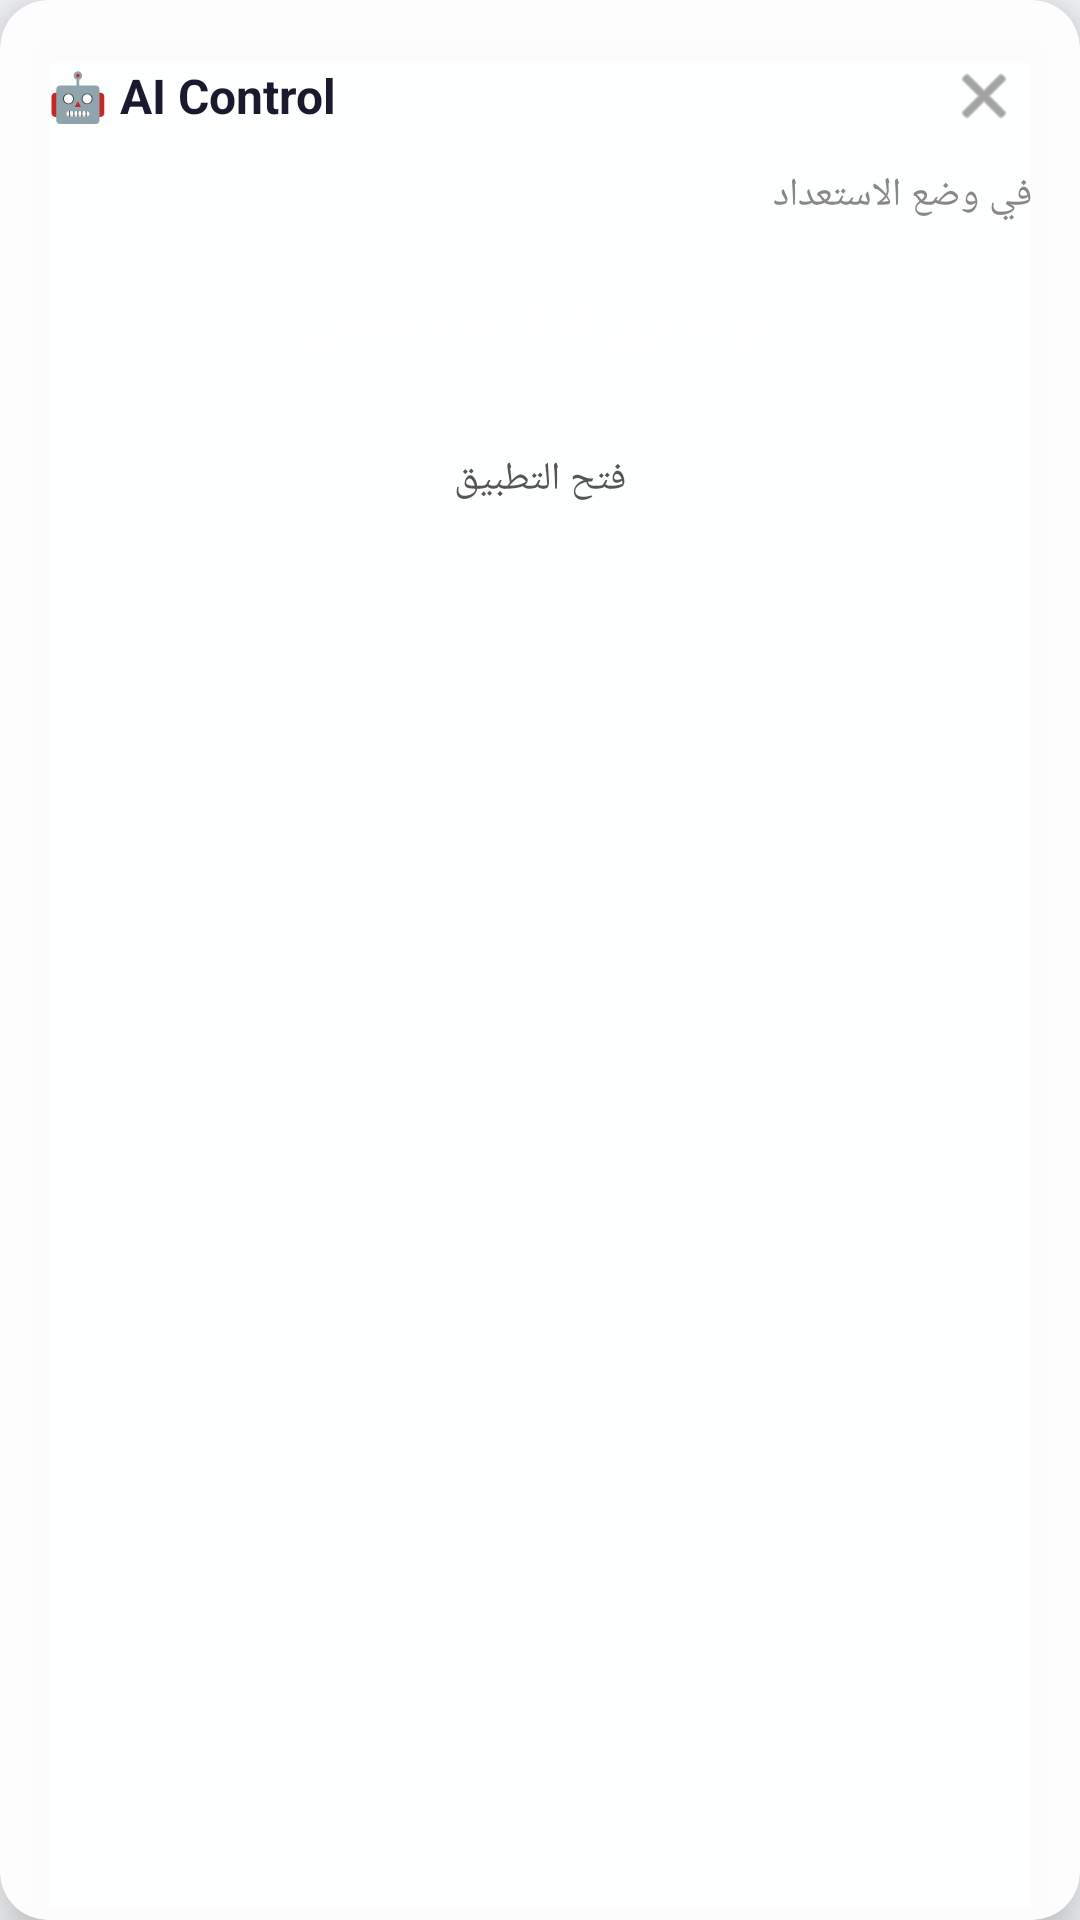

Write the Android layout XML for this screen, with the resource values it uses.
<!-- AndroidManifest.xml: application theme Theme.AIControl -->
<!-- res/layout/overlay_control_panel.xml -->
<?xml version="1.0" encoding="utf-8"?>
<androidx.cardview.widget.CardView
    xmlns:android="http://schemas.android.com/apk/res/android"
    xmlns:app="http://schemas.android.com/apk/res-auto"
    android:layout_width="match_parent"
    android:layout_height="wrap_content"
    android:layout_margin="8dp"
    app:cardCornerRadius="16dp"
    app:cardElevation="12dp"
    app:cardBackgroundColor="#F2FFFFFF">

    <LinearLayout
        android:layout_width="match_parent"
        android:layout_height="wrap_content"
        android:orientation="vertical"
        android:padding="16dp">

        
        <LinearLayout
            android:layout_width="match_parent"
            android:layout_height="wrap_content"
            android:orientation="horizontal"
            android:gravity="center_vertical"
            android:layout_marginBottom="8dp">

            <TextView
                android:id="@+id/tv_task_name"
                android:layout_width="0dp"
                android:layout_height="wrap_content"
                android:layout_weight="1"
                android:text="🤖 AI Control"
                android:textSize="16sp"
                android:textStyle="bold"
                android:textColor="#1A1A2E"
                android:ellipsize="end"
                android:maxLines="1" />

            <ImageView
                android:id="@+id/btn_close_panel"
                android:layout_width="32dp"
                android:layout_height="32dp"
                android:src="@android:drawable/ic_menu_close_clear_cancel"
                android:tint="#666666"
                android:padding="4dp"
                android:contentDescription="إغلاق" />
        </LinearLayout>

        
        <TextView
            android:id="@+id/tv_status"
            android:layout_width="match_parent"
            android:layout_height="wrap_content"
            android:text="في وضع الاستعداد"
            android:textSize="13sp"
            android:textColor="#888888"
            android:layout_marginBottom="12dp" />

        
        <Button
            android:id="@+id/btn_toggle_ai"
            android:layout_width="match_parent"
            android:layout_height="48dp"
            android:text="▶ تشغيل الذكاء الاصطناعي"
            android:textSize="15sp"
            android:textStyle="bold"
            android:textColor="#FFFFFF"
            android:background="@drawable/btn_start_bg"
            android:layout_marginBottom="8dp" />

        
        <TextView
            android:id="@+id/btn_open_app"
            android:layout_width="match_parent"
            android:layout_height="36dp"
            android:text="فتح التطبيق"
            android:gravity="center"
            android:textColor="#555555"
            android:textSize="13sp"
            android:background="@android:color/transparent" />

    </LinearLayout>
</androidx.cardview.widget.CardView>
<!-- resources referenced by this layout -->
<resources>
  <style name="Theme.AIControl" parent="Theme.MaterialComponents.DayNight.DarkActionBar">
          <item name="colorPrimary">@color/primary</item>
          <item name="colorPrimaryVariant">@color/primary_dark</item>
          <item name="colorOnPrimary">@color/on_primary</item>
          <item name="colorSecondary">@color/secondary</item>
          <item name="colorOnSecondary">@color/on_secondary</item>
          <item name="android:statusBarColor">@color/primary_dark</item>
          <item name="android:windowBackground">@color/background</item>
      </style>
  <color name="primary">#1565C0</color>
  <color name="primary_dark">#0D47A1</color>
  <color name="on_primary">#FFFFFF</color>
  <color name="secondary">#00897B</color>
  <color name="on_secondary">#FFFFFF</color>
  <color name="background">#F5F7FA</color>
</resources>
